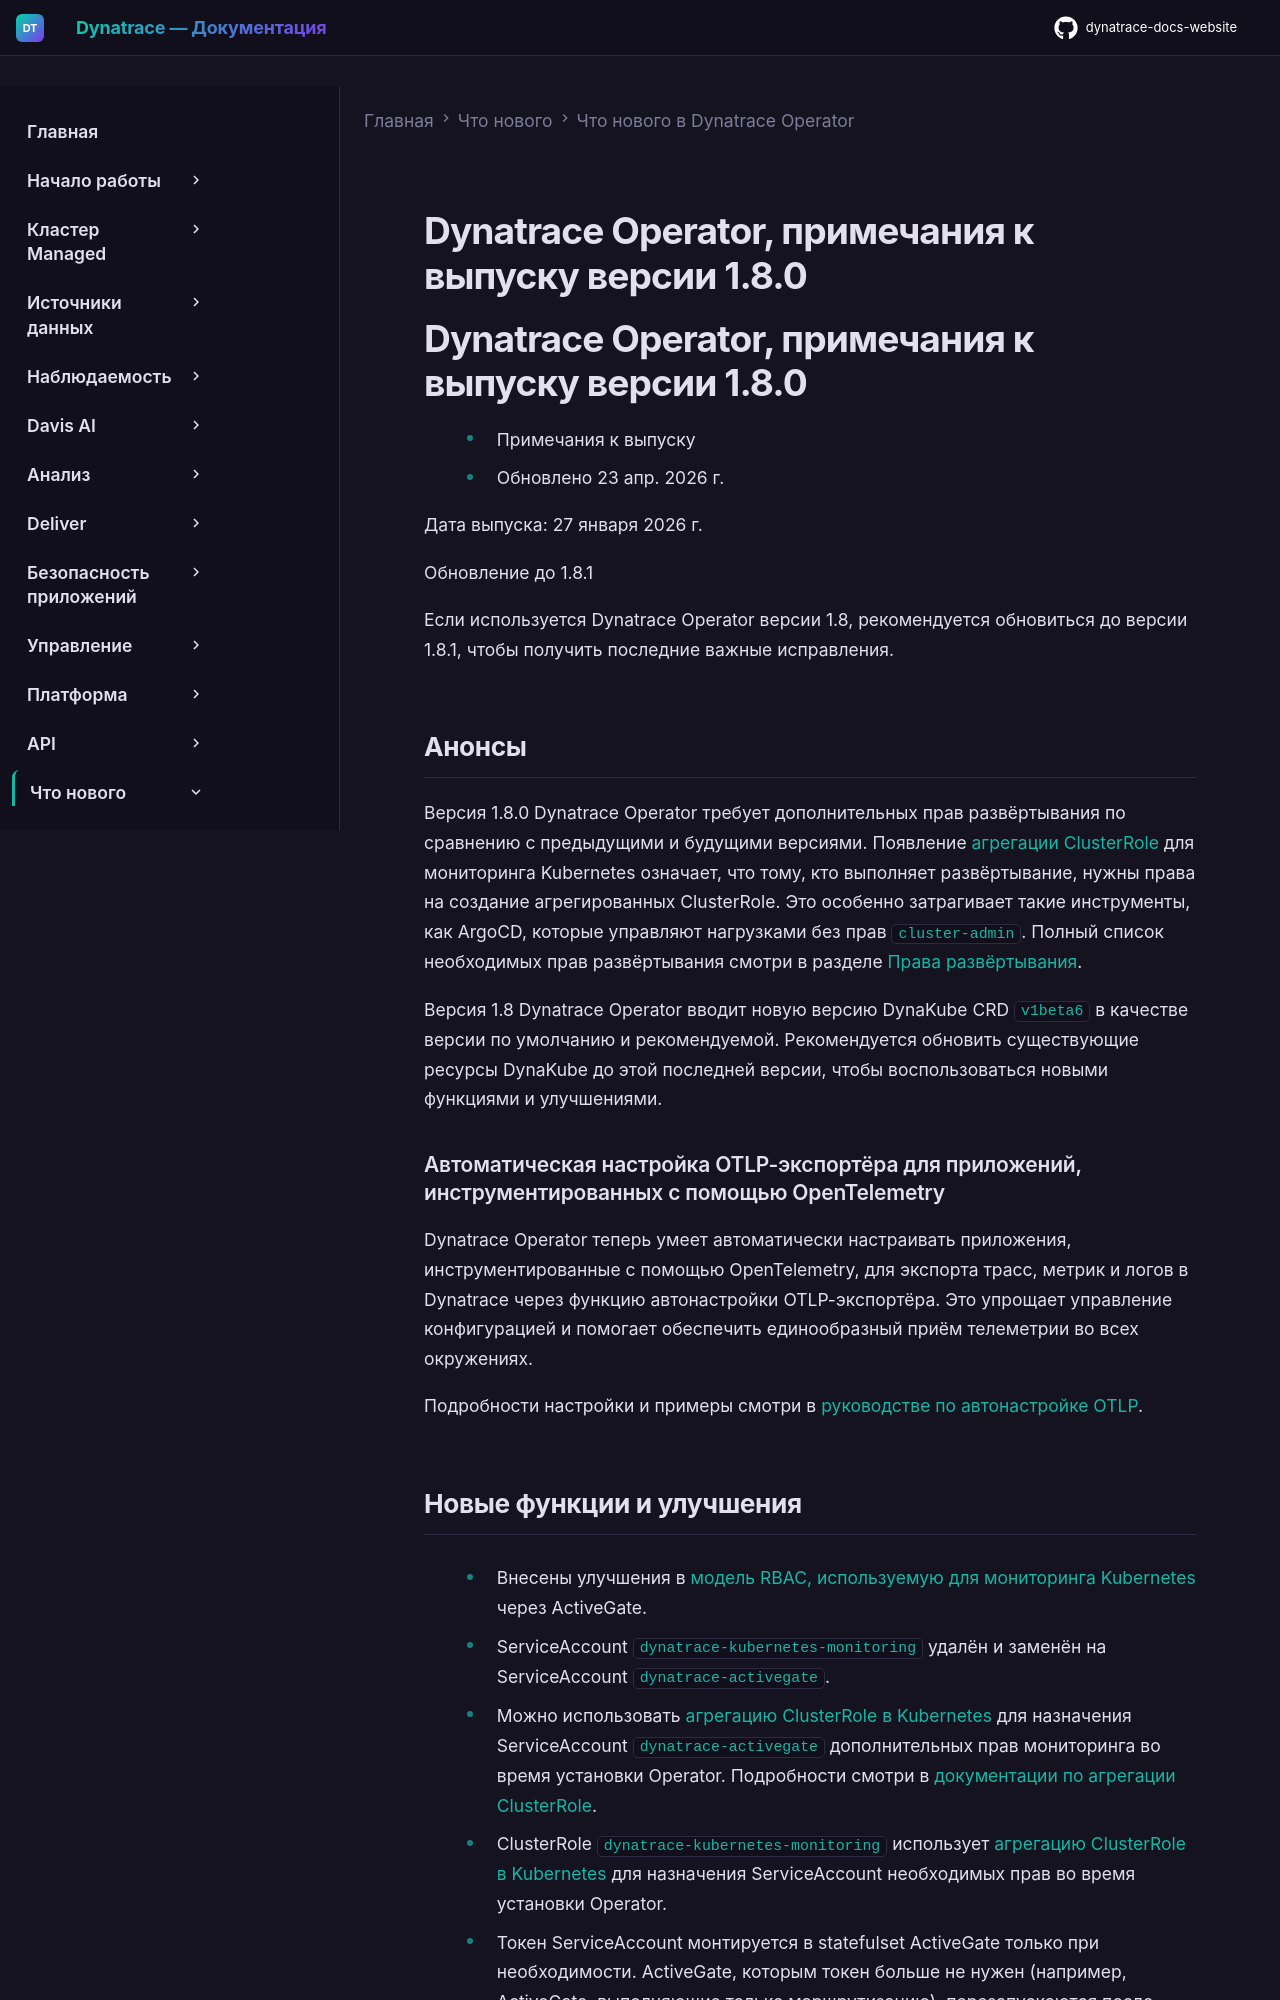

repository: Yerkebulan-Ardabayev/dynatrace-docs-website · page: managed-ru/whats-new/dynatrace-operator/dto-fix-1-8-0/index.html · generator: mkdocs

---
title: Dynatrace Operator, примечания к выпуску версии 1.8.0
source: https://docs.dynatrace.com/managed/whats-new/dynatrace-operator/dto-fix-1-8-0
---

# Dynatrace Operator, примечания к выпуску версии 1.8.0

# Dynatrace Operator, примечания к выпуску версии 1.8.0

* Примечания к выпуску
* Обновлено 23 апр. 2026 г.

Дата выпуска: 27 января 2026 г.

Обновление до 1.8.1

Если используется Dynatrace Operator версии 1.8, рекомендуется обновиться до версии 1.8.1, чтобы получить последние важные исправления.

## Анонсы

Версия 1.8.0 Dynatrace Operator требует дополнительных прав развёртывания по сравнению с предыдущими и будущими версиями. Появление [агрегации ClusterRole](/managed/ingest-from/setup-on-k8s/guides/deployment-and-configuration/cluster-role-aggregation "Понимание того, как Dynatrace Operator использует агрегацию ClusterRole для управления правами мониторинга Kubernetes.") для мониторинга Kubernetes означает, что тому, кто выполняет развёртывание, нужны права на создание агрегированных ClusterRole. Это особенно затрагивает такие инструменты, как ArgoCD, которые управляют нагрузками без прав `cluster-admin`. Полный список необходимых прав развёртывания смотри в разделе [Права развёртывания](/managed/ingest-from/setup-on-k8s/reference/security#deployment-permissions "На этой странице приведён обзор компонентов Dynatrace, их конфигураций по умолчанию и необходимых им прав").

Версия 1.8 Dynatrace Operator вводит новую версию DynaKube CRD `v1beta6` в качестве версии по умолчанию и рекомендуемой. Рекомендуется обновить существующие ресурсы DynaKube до этой последней версии, чтобы воспользоваться новыми функциями и улучшениями.

### Автоматическая настройка OTLP-экспортёра для приложений, инструментированных с помощью OpenTelemetry

Dynatrace Operator теперь умеет автоматически настраивать приложения, инструментированные с помощью OpenTelemetry, для экспорта трасс, метрик и логов в Dynatrace через функцию автонастройки OTLP-экспортёра. Это упрощает управление конфигурацией и помогает обеспечить единообразный приём телеметрии во всех окружениях.

Подробности настройки и примеры смотри в [руководстве по автонастройке OTLP](/managed/ingest-from/setup-on-k8s/extend-observability-k8s/otlp-auto-config "Автоматическая настройка OTLP-экспортёра в приложениях, инструментированных с помощью OpenTelemetry SDKs, с использованием Dynatrace Operator.").
